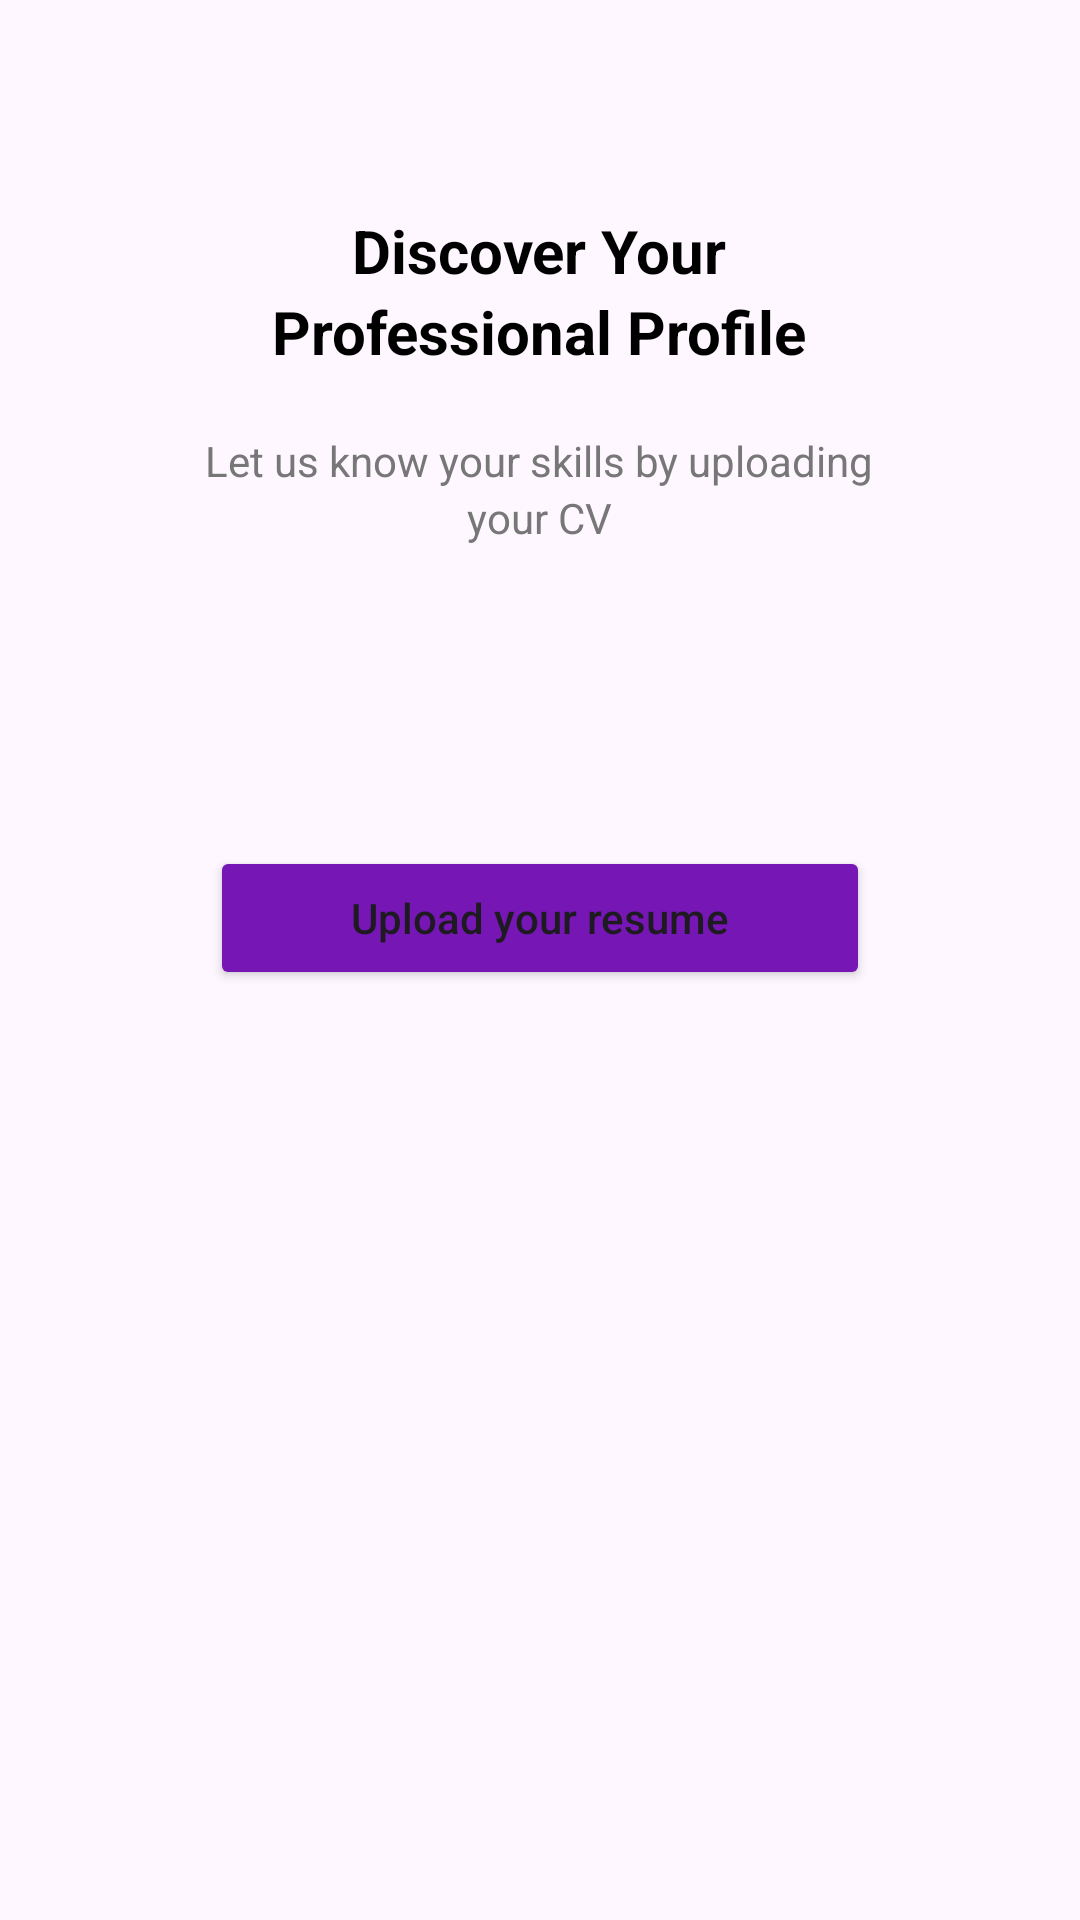

Produce the Android XML layout that renders to this screen, including the resource entries it uses.
<!-- AndroidManifest.xml: application theme Theme.Mind2Career -->
<!-- res/layout/activity_resume_upload.xml -->
<?xml version="1.0" encoding="utf-8"?>
<LinearLayout xmlns:android="http://schemas.android.com/apk/res/android"
    xmlns:app="http://schemas.android.com/apk/res-auto"
    xmlns:tools="http://schemas.android.com/tools"
    android:id="@+id/main"
    android:layout_width="match_parent"
    android:layout_height="match_parent"
    android:orientation="vertical"
    tools:context=".ResumeUpload">
    <TextView
        android:id="@+id/titleText"
        android:layout_width="wrap_content"
        android:layout_height="wrap_content"
        android:text="Discover Your"
        android:textSize="20sp"
        android:textColor="@color/primary"
        android:textStyle="bold"
        android:layout_gravity="center"
        android:layout_marginTop="70dp" />
    <TextView
        android:id="@+id/titleText1"
        android:layout_width="wrap_content"
        android:layout_height="wrap_content"
        android:text="Professional Profile"
        android:textSize="20sp"
        android:textColor="@color/primary"
        android:textStyle="bold"
        android:layout_gravity="center" />

    <TextView
        android:id="@+id/subtitleText"
        android:layout_width="wrap_content"
        android:layout_height="wrap_content"
        android:text="Let us know your skills by uploading"
        android:textSize="14sp"
        android:textColor="@color/secondary"
        android:layout_gravity="center"
        android:layout_marginTop="20dp" />
    <TextView
        android:id="@+id/subtitleText1"
        android:layout_width="wrap_content"
        android:layout_height="wrap_content"
        android:text="your CV"
        android:textSize="14sp"
        android:textColor="@color/secondary"
        android:layout_gravity="center" />

    <Button
        android:id="@+id/uploadButton"
        android:layout_width="220dp"
        android:layout_height="48dp"
        android:text="Upload your resume"
        android:textAllCaps="false"
        android:textSize="14sp"
        android:backgroundTint="@color/button"
        android:layout_gravity="center"
        android:layout_marginTop="100dp" />


</LinearLayout>
<!-- resources referenced by this layout -->
<resources>
  <color name="button">#7516B5</color>
  <color name="primary">#000000</color>
  <color name="secondary">#777777</color>
  <style name="Theme.Mind2Career" parent="Base.Theme.Mind2Career" />
  <style name="Base.Theme.Mind2Career" parent="Theme.Material3.DayNight.NoActionBar">
          
          
      </style>
</resources>
